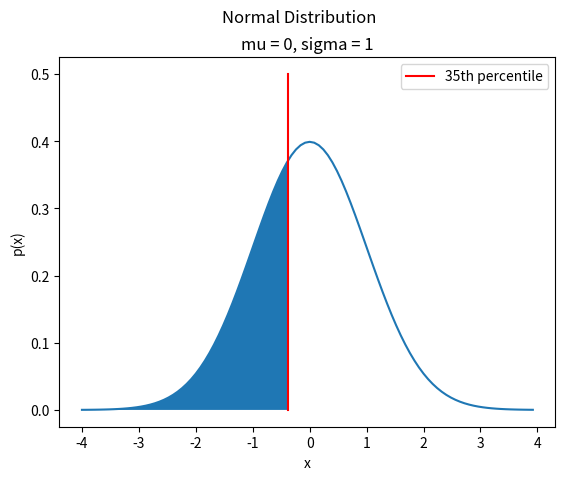

Reproduce this figure in Python.
##################################################################################
###                           IMPORT LIBRARIES                                 ###
##################################################################################

import matplotlib

## NOTE: How-To: Run This Script On Your Computer
#
# To render the website, I have to use a "headless" backend to generate the images. 
# If you want to run this script on your computer, comment out the following line 
# with the "#" you see appended to each line of this comment:

matplotlib.use('agg')

import matplotlib.pyplot as plt
import math
import statistics as stat

##################################################################################
###                                FUNCTIONS                                   ###
##################################################################################

def standardize(x, mu = 0, sigma = 1):
    return (x - mu) / sigma

def normal_density(x, mu = 0, sigma = 1):
    z = standardize(x, mu, sigma)
    exponent = - 0.5 * (z ** 2)
    constant = 1 / (sigma * math.sqrt(2 * math.pi))
    density = constant * math.exp(exponent)
    return density

##################################################################################
###                                SCRIPT                                      ###
##################################################################################

# Create New Figures and Axes
(fig, axs) = plt.subplots()

# NOTE: 
#   n is the number of points in the graph
#   mu is the mean of the normal distribution
#   sigma is the standard deviation of the normal distribution
n = 100
mu = 0
sigma = 1

# NOTE: By the empirical rule, 99% of the data is within 3 standard deviations of the mean
#   so go out four standard deviations on either side of the mean to get the interval,
#
#   [ mu - 4 * sigma, mu + 4 * sigma ]
#
#   The length of this interval is,
#
#   d = (mu + 4 * sigma) - (mu - 4 * sigma) = 8 * sigma
graph_interval = 8 * sigma
graph_step = graph_interval / n
graph_start = mu - 4 * sigma

dist = stat.NormalDist(0, 1)
percentile = dist.inv_cdf(0.35)

# Label the graph appropriately
plt.suptitle("Normal Distribution")
plt.title(f"mu = {mu}, sigma = {sigma}")
axs.set_xlabel("x")
axs.set_ylabel("p(x)")


# Generate normal data
x_data = [ graph_start + i * graph_step for i in range(n) ]
x_fill = [ x for x in x_data if x <= percentile ] + [ percentile ]
y_data = [ normal_density(x, mu, sigma) for x in x_data ]
y_fill = [ normal_density(x, mu, sigma) for x in x_fill ]

# Generate and output
plt.plot(x_data, y_data)
plt.fill_between(x_fill, 0, y_fill)
plt.plot([percentile, percentile], [0, 0.5], color="red", label="35th percentile")
plt.legend()
plt.show()
